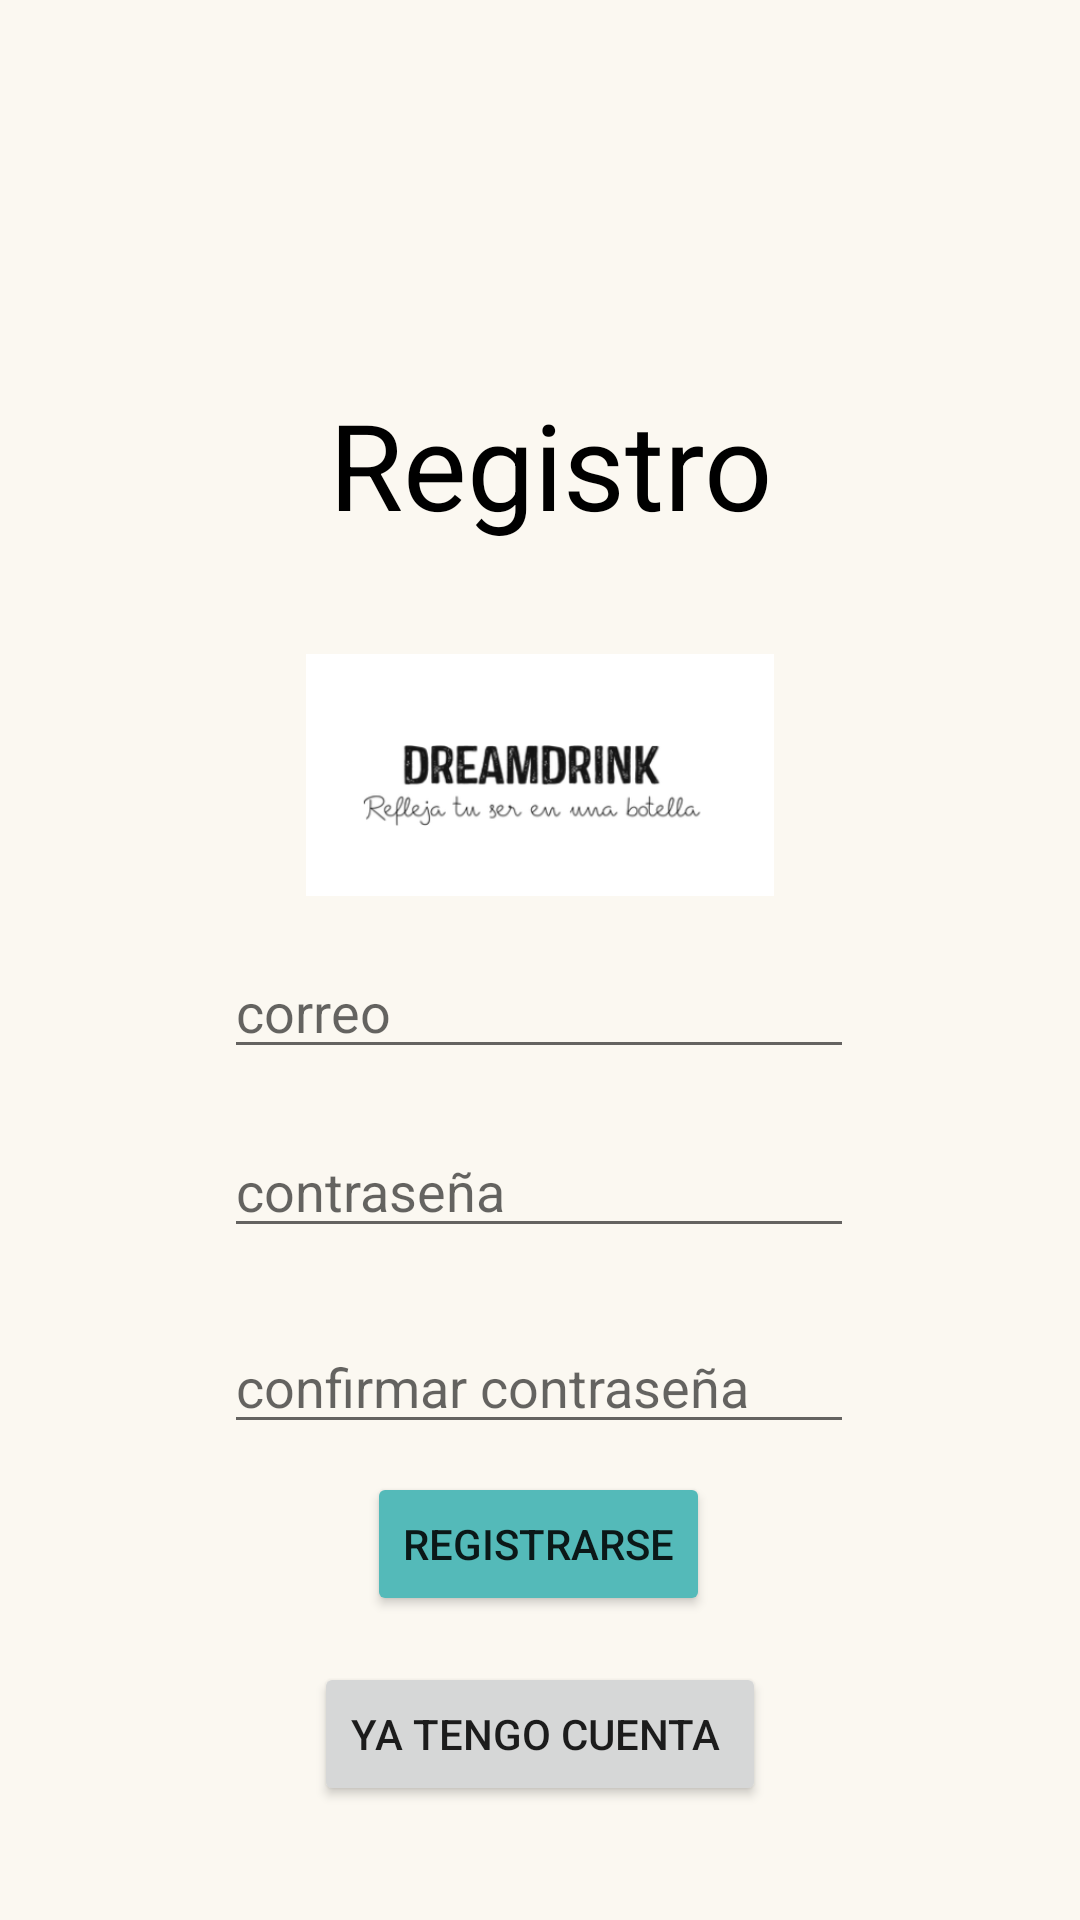

This screen was rendered from an Android layout file. Write that file and the resources it references.
<!-- AndroidManifest.xml: application theme Theme.DreamDrink -->
<!-- res/layout/fragment_register.xml -->
<?xml version="1.0" encoding="utf-8"?>
<FrameLayout xmlns:android="http://schemas.android.com/apk/res/android"
    xmlns:app="http://schemas.android.com/apk/res-auto"
    xmlns:tools="http://schemas.android.com/tools"
    android:layout_width="match_parent"
    android:layout_height="match_parent"
    tools:context=".Activities.activity.incioSesionFragment"
    android:background = "#FBF8F1">

    <androidx.constraintlayout.widget.ConstraintLayout
        android:layout_width="match_parent"
        android:layout_height="match_parent">

        <TextView
            android:id="@+id/inicioSesionTV"
            android:layout_width="wrap_content"
            android:layout_height="wrap_content"
            android:layout_marginTop="128dp"
            android:text="Registro"
            android:textColor="@color/black"
            android:textSize="40sp"
            app:layout_constraintEnd_toEndOf="parent"
            app:layout_constraintHorizontal_bias="0.517"
            app:layout_constraintStart_toStartOf="parent"
            app:layout_constraintTop_toTopOf="parent" />

        <EditText
            android:id="@+id/editTextTextEmailAddress"
            android:layout_width="wrap_content"
            android:layout_height="wrap_content"
            android:ems="10"
            android:hint="correo"
            android:inputType="textEmailAddress"
            app:layout_constraintBottom_toBottomOf="parent"
            app:layout_constraintEnd_toEndOf="parent"
            app:layout_constraintHorizontal_bias="0.497"
            app:layout_constraintStart_toStartOf="parent"
            app:layout_constraintTop_toBottomOf="@+id/inicioSesionTV"
            app:layout_constraintVertical_bias="0.32" />

        <EditText
            android:id="@+id/editTextTextPassword"
            android:layout_width="wrap_content"
            android:layout_height="wrap_content"
            android:ems="10"
            android:hint="contraseña"
            android:inputType="textPassword"
            app:layout_constraintBottom_toBottomOf="parent"
            app:layout_constraintEnd_toEndOf="parent"
            app:layout_constraintHorizontal_bias="0.497"
            app:layout_constraintStart_toStartOf="parent"
            app:layout_constraintTop_toBottomOf="@+id/editTextTextEmailAddress"
            app:layout_constraintVertical_bias="0.075" />

        <EditText
            android:id="@+id/editTextTextPassword2"
            android:layout_width="wrap_content"
            android:layout_height="wrap_content"
            android:layout_marginTop="24dp"
            android:ems="10"
            android:hint="confirmar contraseña"
            android:inputType="textPassword"
            app:layout_constraintEnd_toEndOf="parent"
            app:layout_constraintHorizontal_bias="0.497"
            app:layout_constraintStart_toStartOf="parent"
            app:layout_constraintTop_toBottomOf="@+id/editTextTextPassword" />

        <Button
            android:id="@+id/loginButton"
            android:layout_width="wrap_content"
            android:layout_height="wrap_content"
            android:layout_marginBottom="92dp"
            android:backgroundTint="#54BAB9"
            android:text="Registrarse"
            app:layout_constraintBottom_toBottomOf="parent"
            app:layout_constraintEnd_toEndOf="parent"
            app:layout_constraintHorizontal_bias="0.498"
            app:layout_constraintStart_toStartOf="parent"
            app:layout_constraintTop_toBottomOf="@+id/editTextTextPassword2" />

        <ImageView
            android:id="@+id/imageView2"
            android:layout_width="156dp"
            android:layout_height="128dp"
            android:layout_marginTop="13dp"
            android:src="@drawable/logo"
            app:layout_constraintBottom_toTopOf="@+id/editTextTextEmailAddress"
            app:layout_constraintEnd_toEndOf="parent"
            app:layout_constraintStart_toStartOf="parent"
            app:layout_constraintTop_toBottomOf="@+id/inicioSesionTV"
            app:layout_constraintVertical_bias="0.0" />

        <Button
            android:id="@+id/botonConCuenta"
            android:layout_width="wrap_content"
            android:layout_height="wrap_content"
            android:text="Ya tengo cuenta "
            app:layout_constraintBottom_toBottomOf="parent"
            app:layout_constraintEnd_toEndOf="parent"
            app:layout_constraintStart_toStartOf="parent"
            app:layout_constraintTop_toBottomOf="@+id/loginButton"
            app:layout_constraintVertical_bias="0.285" />

    </androidx.constraintlayout.widget.ConstraintLayout>
</FrameLayout>
<!-- resources referenced by this layout -->
<resources>
  <!-- drawable logo: png bitmap (drawable, 20773 bytes) -->
  <style name="Theme.DreamDrink" parent="Theme.MaterialComponents.DayNight.DarkActionBar">
          
          <item name="colorPrimary">@color/purple_500</item>
          <item name="colorPrimaryVariant">@color/purple_700</item>
          <item name="colorOnPrimary">@color/white</item>
          
          <item name="colorSecondary">@color/teal_200</item>
          <item name="colorSecondaryVariant">@color/teal_700</item>
          <item name="colorOnSecondary">@color/black</item>
          
          <item name="android:statusBarColor" tools:targetApi="l">?attr/colorPrimaryVariant</item>
          
  
          <item name="windowActionBar">false</item>
          <item name="windowNoTitle">true</item>
      </style>
  <!-- not gathered from this repository: default colours our renderer supplied (Android Studio template values) -->
  <color name="purple_500">#FF6200EE</color>
  <color name="purple_700">#FF3700B3</color>
  <color name="teal_200">#FF03DAC5</color>
  <color name="teal_700">#FF018786</color>
  <color name="black">#FF000000</color>
  <color name="white">#FFFFFFFF</color>
</resources>
